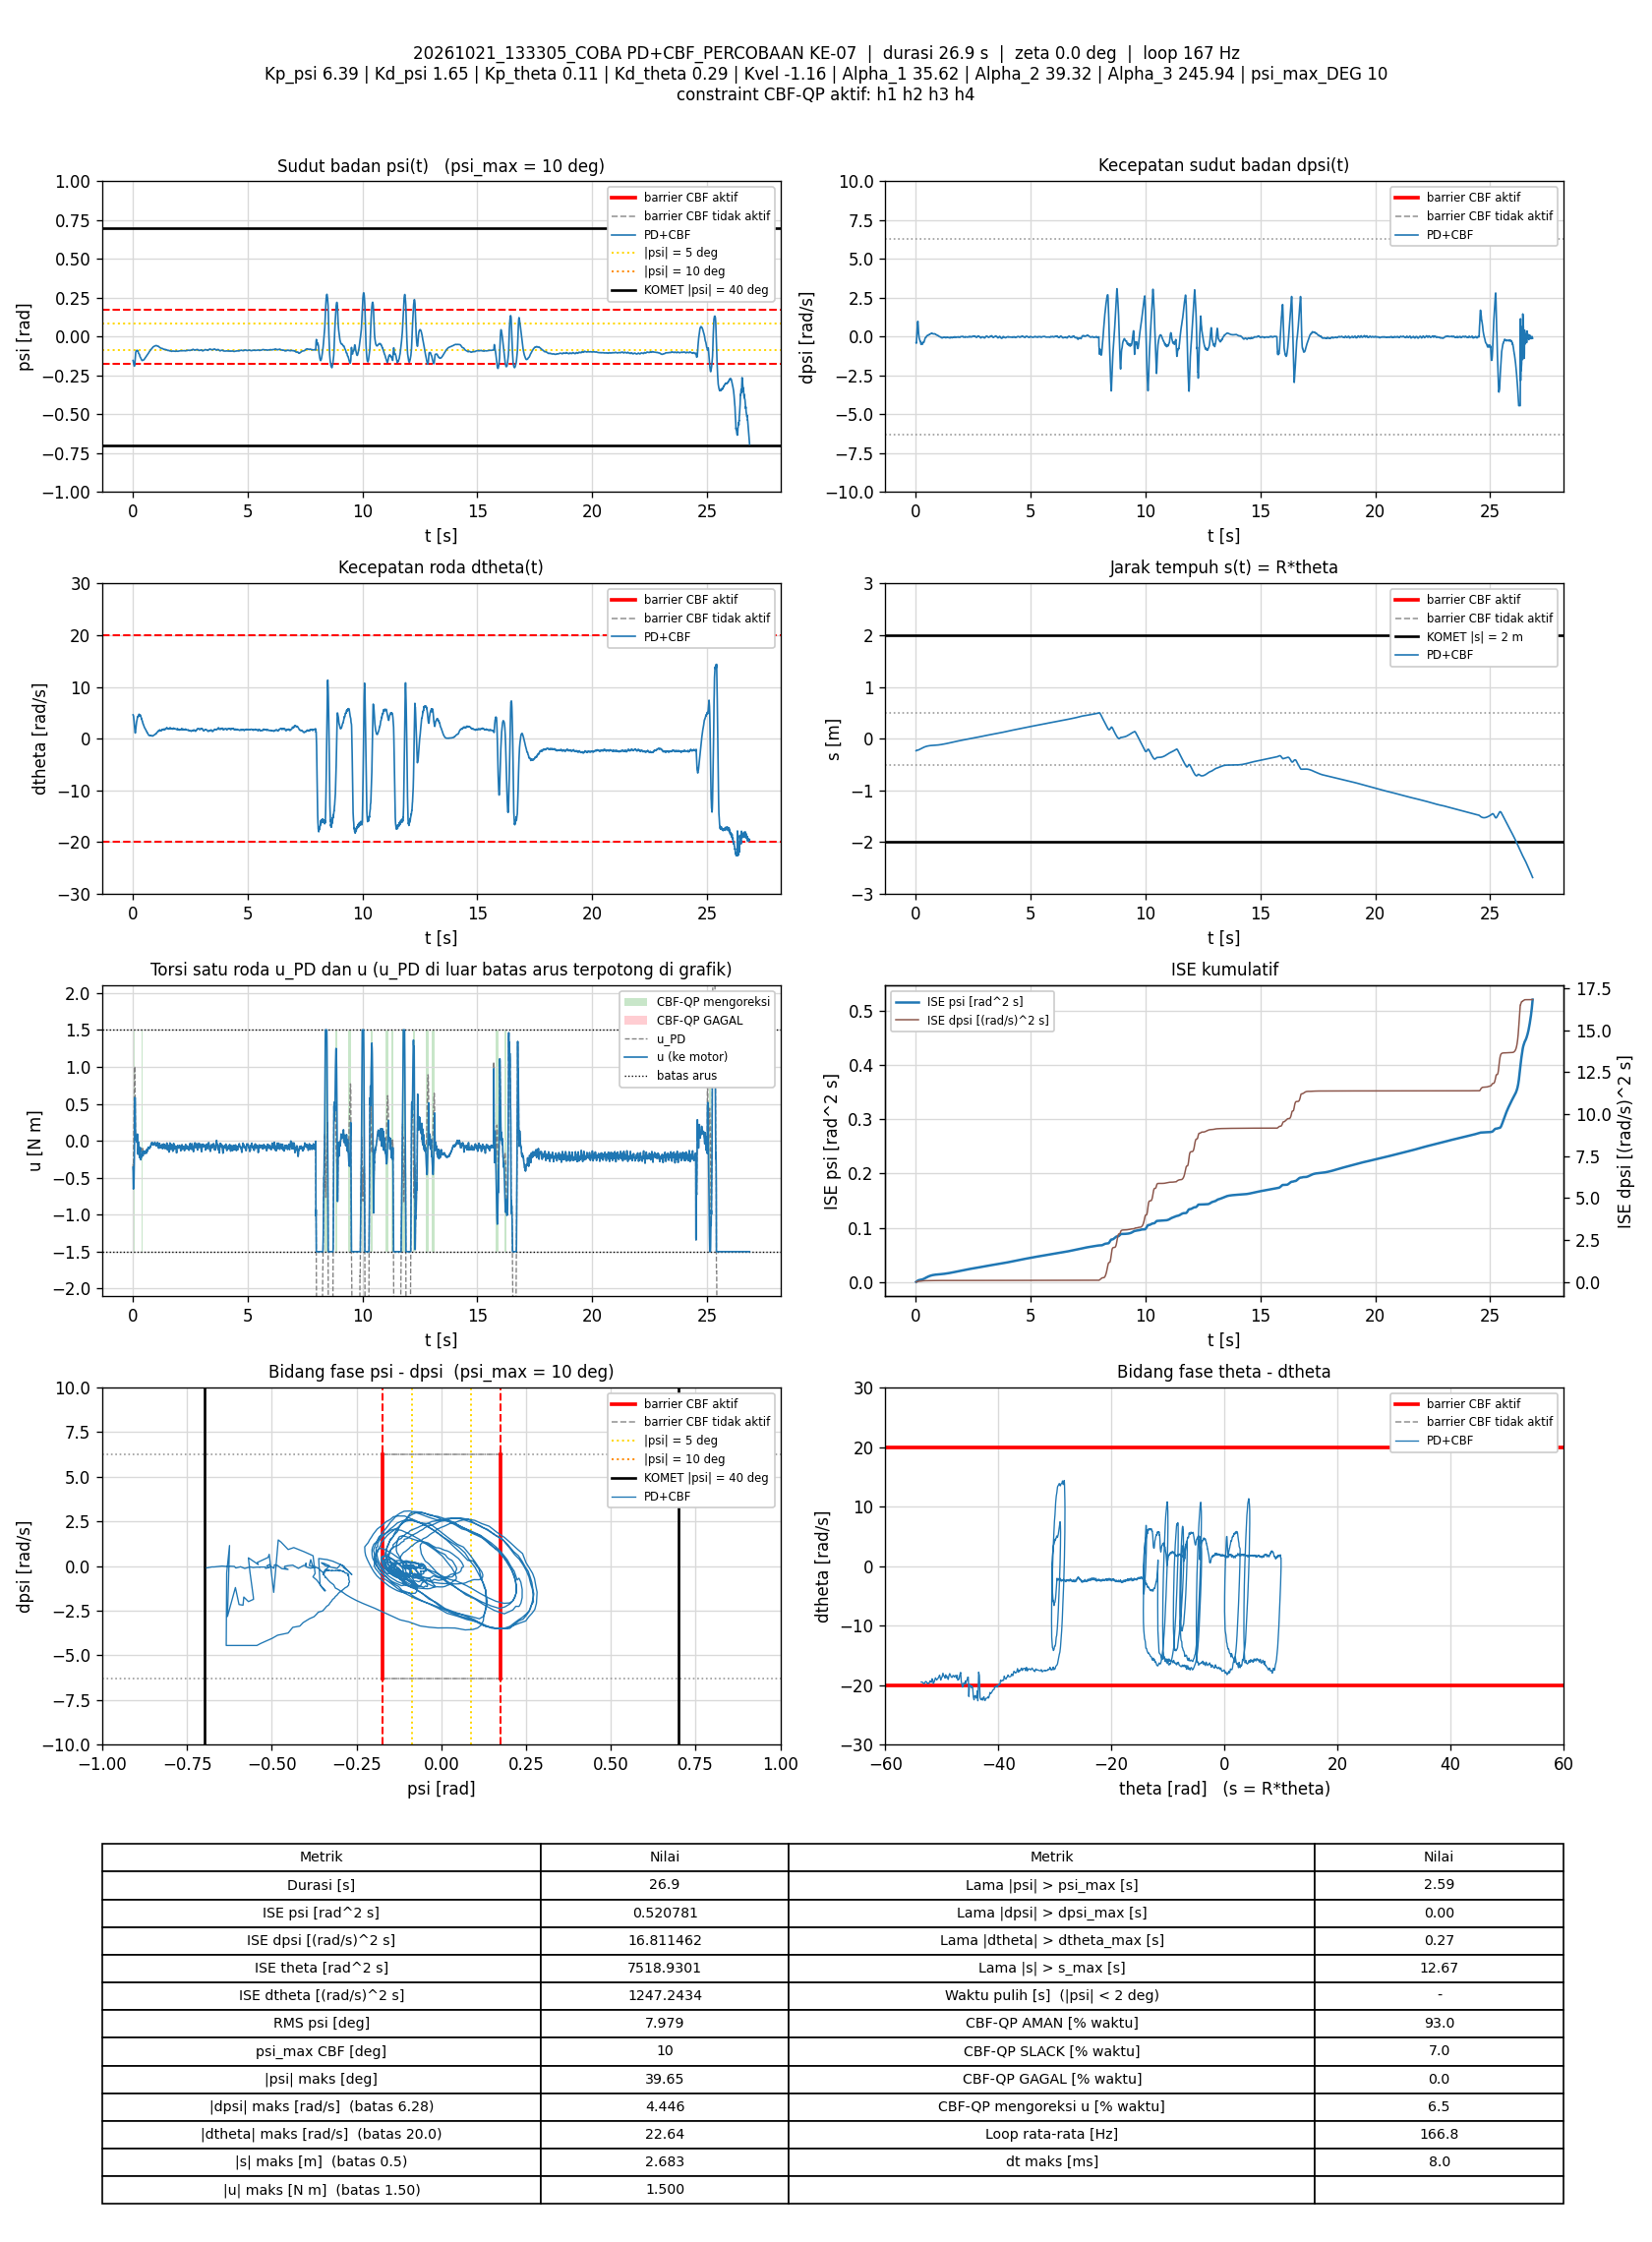

Source data for this figure (header and first rows):
t_s, theta_rad, dtheta_rad_s, psi_rad, dpsi_rad_s, error_theta, error_dtheta, error_psi, error_dpsi, u_PD_Nm, u_Nm, status_cbf, dorong_N, ISE_theta, ISE_dtheta, ISE_psi, ISE_dpsi, Kp_psi, Kd_psi, Kp_theta, Kd_theta, Kvel, Alpha_1, Alpha_2
0.009038, -4.657, 4.614, -0.1536, -0.405, 4.657, -4.614, 0.1536, 0.405, -0.3118, -0.3583, AMAN, 0, 0.196, 0.1924, 0.0002133, 0.001482, 6.39, 1.65, 0.11, 0.29, -1.16, 35.62, 39.32
0.01583, -4.516, 4.544, -0.1591, -0.4271, 4.516, -4.544, 0.1591, 0.4271, -0.4035, -0.583, AMAN, 0, 0.3346, 0.3327, 0.0003852, 0.002721, 6.39, 1.65, 0.11, 0.29, -1.16, 35.62, 39.32
0.02175, -4.487, 4.487, -0.1638, -0.3649, 4.487, -4.487, 0.1638, 0.3649, -0.3478, -0.6528, AMAN, 0, 0.4538, 0.4519, 0.0005441, 0.003509, 6.39, 1.65, 0.11, 0.29, -1.16, 35.62, 39.32
0.02775, -4.471, 4.382, -0.1696, -0.2026, 4.471, -4.382, 0.1696, 0.2026, -0.1474, -0.6397, AMAN, 0, 0.5738, 0.5671, 0.0007168, 0.003755, 6.39, 1.65, 0.11, 0.29, -1.16, 35.62, 39.32
0.03375, -4.458, 4.179, -0.1754, -0.06495, 4.458, -4.179, 0.1754, 0.06495, -0.01598, -0.6436, AMAN, 0, 0.693, 0.6718, 0.0009013, 0.003781, 6.39, 1.65, 0.11, 0.29, -1.16, 35.62, 39.32
0.03977, -4.447, 3.939, -0.1797, 0.07294, 4.447, -3.939, 0.1797, -0.07294, 0.1144, -0.6238, AMAN, 0, 0.8121, 0.7653, 0.001096, 0.003813, 6.39, 1.65, 0.11, 0.29, -1.16, 35.62, 39.32
0.04575, -4.437, 3.739, -0.1836, 0.2216, 4.437, -3.739, 0.1836, -0.2216, 0.2766, -0.5802, AMAN, 0, 0.9298, 0.8489, 0.001297, 0.004107, 6.39, 1.65, 0.11, 0.29, -1.16, 35.62, 39.32
0.05175, -4.432, 3.409, -0.1871, 0.3848, 4.432, -3.409, 0.1871, -0.3848, 0.4282, -0.5036, AMAN, 0, 1.048, 0.9186, 0.001507, 0.004994, 6.39, 1.65, 0.11, 0.29, -1.16, 35.62, 39.32
0.05775, -4.429, 3.09, -0.1891, 0.5455, 4.429, -3.09, 0.1891, -0.5455, 0.5879, -0.3958, AMAN, 0, 1.165, 0.9758, 0.001722, 0.00678, 6.39, 1.65, 0.11, 0.29, -1.16, 35.62, 39.32
0.06386, -4.429, 2.683, -0.1901, 0.6913, 4.429, -2.683, 0.1901, -0.6913, 0.704, -0.271, AMAN, 0, 1.285, 1.02, 0.001943, 0.009703, 6.39, 1.65, 0.11, 0.29, -1.16, 35.62, 39.32
0.06978, -4.429, 2.328, -0.1893, 0.8361, 4.429, -2.328, 0.1893, -0.8361, 0.845, -0.1051, AMAN, 0, 1.401, 1.052, 0.002155, 0.01384, 6.39, 1.65, 0.11, 0.29, -1.16, 35.62, 39.32
0.07575, -4.425, 2.125, -0.1863, 0.9456, 4.425, -2.125, 0.1863, -0.9456, 0.9862, 0.07886, AMAN, 0, 1.518, 1.079, 0.002362, 0.01918, 6.39, 1.65, 0.11, 0.29, -1.16, 35.62, 39.32
0.08175, -4.421, 1.807, -0.1799, 0.988, 4.421, -1.807, 0.1799, -0.988, 1.005, 0.2634, AMAN, 0, 1.636, 1.099, 0.002556, 0.02504, 6.39, 1.65, 0.11, 0.29, -1.16, 35.62, 39.32
0.08775, -4.413, 1.553, -0.171, 0.9671, 4.413, -1.553, 0.171, -0.9671, 0.953, 0.4409, AMAN, 0, 1.752, 1.113, 0.002732, 0.03065, 6.39, 1.65, 0.11, 0.29, -1.16, 35.62, 39.32
0.09386, -4.402, 1.276, -0.159, 0.8506, 4.402, -1.276, 0.159, -0.8506, 0.7574, 0.5851, AMAN, 0, 1.871, 1.123, 0.002886, 0.03507, 6.39, 1.65, 0.11, 0.29, -1.16, 35.62, 39.32
0.09975, -4.385, 1.139, -0.1448, 0.6995, 4.385, -1.139, 0.1448, -0.6995, 0.5592, 0.5592, AMAN, 0, 1.984, 1.131, 0.00301, 0.03795, 6.39, 1.65, 0.11, 0.29, -1.16, 35.62, 39.32
0.1058, -4.364, 1.095, -0.1303, 0.5047, 4.364, -1.095, 0.1303, -0.5047, 0.3182, 0.3182, AMAN, 0, 2.098, 1.138, 0.003112, 0.03948, 6.39, 1.65, 0.11, 0.29, -1.16, 35.62, 39.32
0.1118, -4.337, 1.236, -0.1159, 0.3172, 4.337, -1.236, 0.1159, -0.3172, 0.1414, 0.1414, AMAN, 0, 2.211, 1.147, 0.003192, 0.04008, 6.39, 1.65, 0.11, 0.29, -1.16, 35.62, 39.32
0.1178, -4.314, 1.495, -0.1075, 0.2019, 4.314, -1.495, 0.1075, -0.2019, 0.07956, 0.07956, AMAN, 0, 2.323, 1.16, 0.003262, 0.04033, 6.39, 1.65, 0.11, 0.29, -1.16, 35.62, 39.32
0.1237, -4.289, 1.845, -0.1023, 0.1129, 4.289, -1.845, 0.1023, -0.1129, 0.06796, 0.06796, AMAN, 0, 2.433, 1.181, 0.003324, 0.0404, 6.39, 1.65, 0.11, 0.29, -1.16, 35.62, 39.32
0.1297, -4.266, 2.135, -0.09841, 0.0423, 4.266, -2.135, 0.09841, -0.0423, 0.05998, 0.05998, AMAN, 0, 2.542, 1.208, 0.003382, 0.04041, 6.39, 1.65, 0.11, 0.29, -1.16, 35.62, 39.32
0.1358, -4.241, 2.38, -0.09476, -0.02978, 4.241, -2.38, 0.09476, 0.02978, 0.03554, 0.03554, AMAN, 0, 2.652, 1.243, 0.003437, 0.04042, 6.39, 1.65, 0.11, 0.29, -1.16, 35.62, 39.32
0.1417, -4.217, 2.579, -0.09202, -0.08867, 4.217, -2.579, 0.09202, 0.08867, 0.01347, 0.01347, AMAN, 0, 2.757, 1.282, 0.003487, 0.04047, 6.39, 1.65, 0.11, 0.29, -1.16, 35.62, 39.32
0.1477, -4.194, 2.755, -0.09048, -0.1281, 4.194, -2.755, 0.09048, 0.1281, 0.009316, 0.009316, AMAN, 0, 2.862, 1.327, 0.003536, 0.04056, 6.39, 1.65, 0.11, 0.29, -1.16, 35.62, 39.32
0.1537, -4.169, 2.982, -0.08937, -0.1571, 4.169, -2.982, 0.08937, 0.1571, 0.03447, 0.03447, AMAN, 0, 2.967, 1.381, 0.003584, 0.04071, 6.39, 1.65, 0.11, 0.29, -1.16, 35.62, 39.32
0.1597, -4.145, 3.172, -0.08939, -0.1871, 4.145, -3.172, 0.08939, 0.1871, 0.0399, 0.0399, AMAN, 0, 3.07, 1.441, 0.003632, 0.04092, 6.39, 1.65, 0.11, 0.29, -1.16, 35.62, 39.32
0.1657, -4.121, 3.288, -0.0893, -0.217, 4.121, -3.288, 0.0893, 0.217, 0.02501, 0.02501, AMAN, 0, 3.172, 1.506, 0.00368, 0.0412, 6.39, 1.65, 0.11, 0.29, -1.16, 35.62, 39.32
0.1718, -4.095, 3.414, -0.08891, -0.238, 4.095, -3.414, 0.08891, 0.238, 0.02906, 0.02906, AMAN, 0, 3.272, 1.576, 0.003727, 0.04155, 6.39, 1.65, 0.11, 0.29, -1.16, 35.62, 39.32
0.1777, -4.07, 3.478, -0.08853, -0.2743, 4.07, -3.478, 0.08853, 0.2743, -0.009632, -0.009632, AMAN, 0, 3.372, 1.649, 0.003774, 0.042, 6.39, 1.65, 0.11, 0.29, -1.16, 35.62, 39.32
0.1837, -4.043, 3.625, -0.08874, -0.3089, 4.043, -3.625, 0.08874, 0.3089, -0.02538, -0.02538, AMAN, 0, 3.47, 1.727, 0.003822, 0.04257, 6.39, 1.65, 0.11, 0.29, -1.16, 35.62, 39.32
0.1898, -4.016, 3.842, -0.09048, -0.3049, 4.016, -3.842, 0.09048, 0.3049, 0.03299, 0.03299, AMAN, 0, 3.568, 1.817, 0.003871, 0.04313, 6.39, 1.65, 0.11, 0.29, -1.16, 35.62, 39.32
0.1958, -3.985, 4.108, -0.09134, -0.3129, 3.985, -4.108, 0.09134, 0.3129, 0.09127, 0.09127, AMAN, 0, 3.662, 1.917, 0.003921, 0.04371, 6.39, 1.65, 0.11, 0.29, -1.16, 35.62, 39.32
0.2017, -3.953, 4.226, -0.09053, -0.3587, 3.953, -4.226, 0.09053, 0.3587, 0.05524, 0.05524, AMAN, 0, 3.756, 2.024, 0.00397, 0.04449, 6.39, 1.65, 0.11, 0.29, -1.16, 35.62, 39.32
0.2077, -3.924, 4.203, -0.08957, -0.4144, 3.924, -4.203, 0.08957, 0.4144, -0.03723, -0.03723, AMAN, 0, 3.848, 2.13, 0.004018, 0.04552, 6.39, 1.65, 0.11, 0.29, -1.16, 35.62, 39.32
0.2138, -3.896, 4.174, -0.08965, -0.4628, 3.896, -4.174, 0.08965, 0.4628, -0.1259, -0.1259, AMAN, 0, 3.94, 2.235, 0.004067, 0.04681, 6.39, 1.65, 0.11, 0.29, -1.16, 35.62, 39.32
0.2198, -3.868, 4.186, -0.0915, -0.4921, 3.868, -4.186, 0.0915, 0.4921, -0.1828, -0.1828, AMAN, 0, 4.029, 2.34, 0.004117, 0.04826, 6.39, 1.65, 0.11, 0.29, -1.16, 35.62, 39.32
0.2259, -3.84, 4.307, -0.09406, -0.5005, 3.84, -4.307, 0.09406, 0.5005, -0.1777, -0.1777, AMAN, 0, 4.119, 2.453, 0.004171, 0.04979, 6.39, 1.65, 0.11, 0.29, -1.16, 35.62, 39.32
0.2318, -3.814, 4.391, -0.0991, -0.462, 3.814, -4.391, 0.0991, 0.462, -0.1221, -0.1221, AMAN, 0, 4.206, 2.568, 0.004229, 0.05106, 6.39, 1.65, 0.11, 0.29, -1.16, 35.62, 39.32
0.2379, -3.793, 4.333, -0.1041, -0.4118, 3.793, -4.333, 0.1041, 0.4118, -0.08818, -0.08818, AMAN, 0, 4.293, 2.682, 0.004295, 0.05209, 6.39, 1.65, 0.11, 0.29, -1.16, 35.62, 39.32
0.2439, -3.767, 4.322, -0.1064, -0.391, 3.767, -4.322, 0.1064, 0.391, -0.07151, -0.07151, AMAN, 0, 4.378, 2.794, 0.004363, 0.053, 6.39, 1.65, 0.11, 0.29, -1.16, 35.62, 39.32
0.2498, -3.738, 4.437, -0.1079, -0.3919, 3.738, -4.437, 0.1079, 0.3919, -0.04982, -0.04982, AMAN, 0, 4.461, 2.911, 0.004432, 0.05391, 6.39, 1.65, 0.11, 0.29, -1.16, 35.62, 39.32
0.2567, -3.708, 4.567, -0.1102, -0.3884, 3.708, -4.567, 0.1102, 0.3884, -0.02061, -0.02061, AMAN, 0, 4.556, 3.055, 0.004516, 0.05495, 6.39, 1.65, 0.11, 0.29, -1.16, 35.62, 39.32
0.2628, -3.674, 4.576, -0.1108, -0.4095, 3.674, -4.576, 0.1108, 0.4095, -0.05671, -0.05671, AMAN, 0, 4.637, 3.181, 0.00459, 0.05597, 6.39, 1.65, 0.11, 0.29, -1.16, 35.62, 39.32
0.2688, -3.639, 4.738, -0.1112, -0.4417, 3.639, -4.738, 0.1112, 0.4417, -0.06536, -0.06536, AMAN, 0, 4.717, 3.316, 0.004664, 0.05714, 6.39, 1.65, 0.11, 0.29, -1.16, 35.62, 39.32
0.2748, -3.61, 4.663, -0.112, -0.4676, 3.61, -4.663, 0.112, 0.4676, -0.135, -0.135, AMAN, 0, 4.795, 3.447, 0.004739, 0.05845, 6.39, 1.65, 0.11, 0.29, -1.16, 35.62, 39.32
0.2807, -3.583, 4.543, -0.1133, -0.4862, 3.583, -4.543, 0.1133, 0.4862, -0.209, -0.209, AMAN, 0, 4.872, 3.569, 0.004816, 0.05986, 6.39, 1.65, 0.11, 0.29, -1.16, 35.62, 39.32
0.2869, -3.555, 4.544, -0.1155, -0.4889, 3.555, -4.544, 0.1155, 0.4889, -0.2271, -0.2271, AMAN, 0, 4.95, 3.697, 0.004899, 0.06134, 6.39, 1.65, 0.11, 0.29, -1.16, 35.62, 39.32
0.2928, -3.528, 4.583, -0.1197, -0.4634, 3.528, -4.583, 0.1197, 0.4634, -0.2003, -0.2003, AMAN, 0, 5.023, 3.82, 0.004982, 0.06259, 6.39, 1.65, 0.11, 0.29, -1.16, 35.62, 39.32
0.2988, -3.507, 4.469, -0.1243, -0.415, 3.507, -4.469, 0.1243, 0.415, -0.183, -0.183, AMAN, 0, 5.097, 3.941, 0.005076, 0.06363, 6.39, 1.65, 0.11, 0.29, -1.16, 35.62, 39.32
0.3048, -3.482, 4.433, -0.1271, -0.3787, 3.482, -4.433, 0.1271, 0.3787, -0.1512, -0.1512, AMAN, 0, 5.169, 4.058, 0.005172, 0.06449, 6.39, 1.65, 0.11, 0.29, -1.16, 35.62, 39.32
0.3108, -3.454, 4.495, -0.1292, -0.3662, 3.454, -4.495, 0.1292, 0.3662, -0.1262, -0.1262, AMAN, 0, 5.241, 4.18, 0.005273, 0.0653, 6.39, 1.65, 0.11, 0.29, -1.16, 35.62, 39.32
0.3168, -3.426, 4.509, -0.1306, -0.3583, 3.426, -4.509, 0.1306, 0.3583, -0.1182, -0.1182, AMAN, 0, 5.311, 4.301, 0.005374, 0.06606, 6.39, 1.65, 0.11, 0.29, -1.16, 35.62, 39.32
0.3228, -3.397, 4.582, -0.1318, -0.3513, 3.397, -4.582, 0.1318, 0.3513, -0.09317, -0.09317, AMAN, 0, 5.381, 4.427, 0.005479, 0.06681, 6.39, 1.65, 0.11, 0.29, -1.16, 35.62, 39.32
0.3288, -3.37, 4.548, -0.1334, -0.3509, 3.37, -4.548, 0.1334, 0.3509, -0.1126, -0.1126, AMAN, 0, 5.449, 4.551, 0.005586, 0.06754, 6.39, 1.65, 0.11, 0.29, -1.16, 35.62, 39.32
0.3348, -3.344, 4.438, -0.134, -0.365, 3.344, -4.438, 0.134, 0.365, -0.1717, -0.1717, AMAN, 0, 5.516, 4.67, 0.005693, 0.06834, 6.39, 1.65, 0.11, 0.29, -1.16, 35.62, 39.32
0.3409, -3.32, 4.277, -0.1352, -0.3752, 3.32, -4.277, 0.1352, 0.3752, -0.2424, -0.2424, AMAN, 0, 5.584, 4.782, 0.005806, 0.06921, 6.39, 1.65, 0.11, 0.29, -1.16, 35.62, 39.32
0.3469, -3.296, 4.195, -0.1372, -0.3621, 3.296, -4.195, 0.1372, 0.3621, -0.2575, -0.2575, AMAN, 0, 5.648, 4.887, 0.005918, 0.06999, 6.39, 1.65, 0.11, 0.29, -1.16, 35.62, 39.32
0.3528, -3.272, 4.196, -0.14, -0.3385, 3.272, -4.196, 0.14, 0.3385, -0.2361, -0.2361, AMAN, 0, 5.711, 4.991, 0.006033, 0.07067, 6.39, 1.65, 0.11, 0.29, -1.16, 35.62, 39.32
0.3588, -3.25, 4.141, -0.1429, -0.308, 3.25, -4.141, 0.1429, 0.308, -0.2201, -0.2201, AMAN, 0, 5.775, 5.094, 0.006156, 0.07123, 6.39, 1.65, 0.11, 0.29, -1.16, 35.62, 39.32
0.3649, -3.229, 4.028, -0.145, -0.2788, 3.229, -4.028, 0.145, 0.2788, -0.2184, -0.2184, AMAN, 0, 5.839, 5.194, 0.006286, 0.07171, 6.39, 1.65, 0.11, 0.29, -1.16, 35.62, 39.32
... 4,419 more rows
